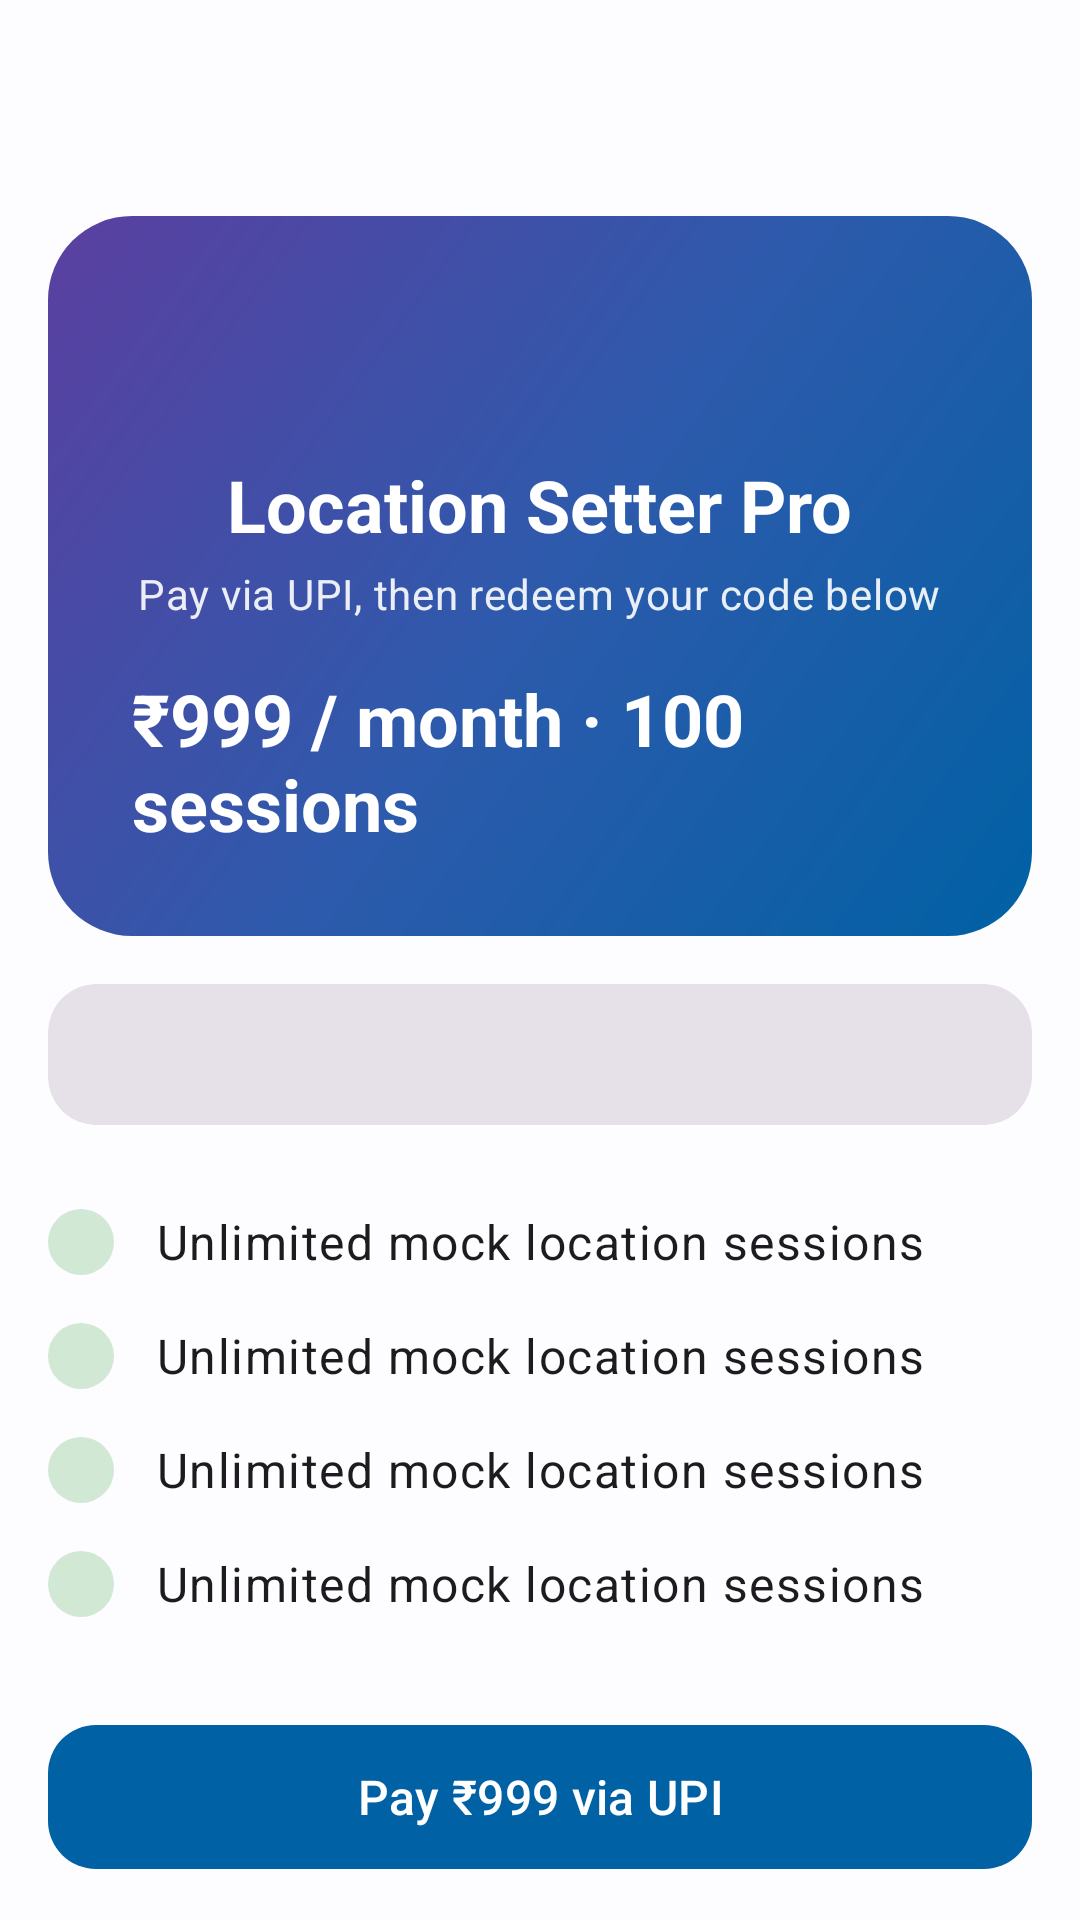

Layout XML and referenced resources for this Android screen:
<!-- AndroidManifest.xml: application theme Theme.LocationSetter -->
<!-- res/layout/fragment_license.xml -->
<?xml version="1.0" encoding="utf-8"?>
<androidx.coordinatorlayout.widget.CoordinatorLayout xmlns:android="http://schemas.android.com/apk/res/android"
    xmlns:app="http://schemas.android.com/apk/res-auto"
    xmlns:tools="http://schemas.android.com/tools"
    android:layout_width="match_parent"
    android:layout_height="match_parent">

    <androidx.core.widget.NestedScrollView
        android:layout_width="match_parent"
        android:layout_height="match_parent">

        <LinearLayout
            android:layout_width="match_parent"
            android:layout_height="wrap_content"
            android:orientation="vertical"
            android:paddingBottom="32dp">

            <com.google.android.material.appbar.MaterialToolbar
                android:id="@+id/toolbar"
                android:layout_width="match_parent"
                android:layout_height="?attr/actionBarSize"
                app:navigationIcon="@drawable/ic_close" />

            <FrameLayout
                android:layout_width="match_parent"
                android:layout_height="wrap_content"
                android:layout_marginHorizontal="16dp"
                android:layout_marginTop="8dp"
                android:background="@drawable/bg_license_hero"
                android:padding="28dp">

                <LinearLayout
                    android:layout_width="match_parent"
                    android:layout_height="wrap_content"
                    android:gravity="center_horizontal"
                    android:orientation="vertical">

                    <ImageView
                        android:layout_width="40dp"
                        android:layout_height="40dp"
                        android:contentDescription="@null"
                        android:src="@drawable/ic_star" />

                    <TextView
                        android:layout_width="wrap_content"
                        android:layout_height="wrap_content"
                        android:layout_marginTop="12dp"
                        android:text="@string/license_title"
                        android:textAppearance="?attr/textAppearanceHeadlineSmall"
                        android:textColor="#FFFFFF"
                        android:textStyle="bold" />

                    <TextView
                        android:layout_width="wrap_content"
                        android:layout_height="wrap_content"
                        android:layout_marginTop="4dp"
                        android:text="@string/license_tagline"
                        android:textAppearance="?attr/textAppearanceBodyMedium"
                        android:textColor="#E6FFFFFF" />

                    <TextView
                        android:layout_width="wrap_content"
                        android:layout_height="wrap_content"
                        android:layout_marginTop="16dp"
                        android:text="@string/license_price"
                        android:textAppearance="?attr/textAppearanceHeadlineSmall"
                        android:textColor="#FFFFFF"
                        android:textStyle="bold" />
                </LinearLayout>
            </FrameLayout>

            <com.google.android.material.card.MaterialCardView
                android:id="@+id/status_card"
                style="@style/Widget.Material3.CardView.Filled"
                android:layout_width="match_parent"
                android:layout_height="wrap_content"
                android:layout_marginHorizontal="16dp"
                android:layout_marginTop="16dp"
                app:cardCornerRadius="16dp">

                <TextView
                    android:id="@+id/status_text"
                    android:layout_width="match_parent"
                    android:layout_height="wrap_content"
                    android:gravity="center"
                    android:padding="14dp"
                    android:textAppearance="?attr/textAppearanceLabelLarge"
                    tools:text="2 free session(s) remaining" />
            </com.google.android.material.card.MaterialCardView>

            <LinearLayout
                android:layout_width="match_parent"
                android:layout_height="wrap_content"
                android:layout_marginHorizontal="16dp"
                android:layout_marginTop="20dp"
                android:orientation="vertical">

                <include layout="@layout/item_license_benefit" android:id="@+id/benefit_1" />
                <include layout="@layout/item_license_benefit" android:id="@+id/benefit_2" />
                <include layout="@layout/item_license_benefit" android:id="@+id/benefit_3" />
                <include layout="@layout/item_license_benefit" android:id="@+id/benefit_4" />
            </LinearLayout>

            <com.google.android.material.button.MaterialButton
                android:id="@+id/pay_upi_button"
                android:layout_width="match_parent"
                android:layout_height="56dp"
                android:layout_marginHorizontal="16dp"
                android:layout_marginTop="24dp"
                android:text="@string/pay_via_upi_button"
                android:textSize="16sp"
                app:cornerRadius="16dp"
                app:icon="@drawable/ic_star"
                app:iconGravity="textStart" />

            <com.google.android.material.button.MaterialButton
                android:id="@+id/contact_button"
                style="@style/Widget.Material3.Button.TonalButton"
                android:layout_width="match_parent"
                android:layout_height="wrap_content"
                android:layout_marginHorizontal="16dp"
                android:layout_marginTop="10dp"
                android:text="@string/contact_after_payment_button" />

            <TextView
                android:layout_width="match_parent"
                android:layout_height="wrap_content"
                android:layout_marginHorizontal="16dp"
                android:layout_marginTop="28dp"
                android:text="@string/license_redeem_section_title"
                android:textAppearance="?attr/textAppearanceTitleMedium" />

            <com.google.android.material.textfield.TextInputLayout
                android:id="@+id/license_input_layout"
                style="@style/Widget.Material3.TextInputLayout.OutlinedBox"
                android:layout_width="match_parent"
                android:layout_height="wrap_content"
                android:layout_marginHorizontal="16dp"
                android:layout_marginTop="12dp"
                android:hint="@string/license_redeem_hint">

                <com.google.android.material.textfield.TextInputEditText
                    android:id="@+id/license_input"
                    android:layout_width="match_parent"
                    android:layout_height="wrap_content"
                    android:inputType="textVisiblePassword"
                    android:maxLines="1" />
            </com.google.android.material.textfield.TextInputLayout>

            <com.google.android.material.button.MaterialButton
                android:id="@+id/activate_button"
                style="@style/Widget.Material3.Button.TonalButton"
                android:layout_width="match_parent"
                android:layout_height="wrap_content"
                android:layout_marginHorizontal="16dp"
                android:layout_marginTop="12dp"
                android:text="@string/license_activate_button" />

            <com.google.android.material.button.MaterialButton
                android:id="@+id/verify_button"
                style="@style/Widget.Material3.Button.TextButton"
                android:layout_width="match_parent"
                android:layout_height="wrap_content"
                android:layout_marginHorizontal="16dp"
                android:layout_marginTop="4dp"
                android:text="@string/license_refresh_button"
                android:visibility="gone"
                tools:visibility="visible" />

        </LinearLayout>
    </androidx.core.widget.NestedScrollView>

    <com.google.android.material.progressindicator.CircularProgressIndicator
        android:id="@+id/loading_indicator"
        android:layout_width="wrap_content"
        android:layout_height="wrap_content"
        android:layout_gravity="center"
        android:indeterminate="true"
        android:visibility="gone"
        tools:visibility="visible" />

</androidx.coordinatorlayout.widget.CoordinatorLayout>
<!-- res/layout/item_license_benefit.xml (included above) -->
<?xml version="1.0" encoding="utf-8"?>
<LinearLayout xmlns:android="http://schemas.android.com/apk/res/android"
    xmlns:app="http://schemas.android.com/apk/res-auto"
    xmlns:tools="http://schemas.android.com/tools"
    android:layout_width="match_parent"
    android:layout_height="wrap_content"
    android:gravity="center_vertical"
    android:orientation="horizontal"
    android:paddingVertical="8dp">

    <ImageView
        android:id="@+id/icon"
        android:layout_width="22dp"
        android:layout_height="22dp"
        android:background="@drawable/bg_status_chip_running"
        android:contentDescription="@null"
        android:padding="3dp"
        android:src="@drawable/ic_check_small"
        app:tint="@color/status_running_fg" />

    <TextView
        android:id="@+id/text"
        android:layout_width="0dp"
        android:layout_height="wrap_content"
        android:layout_marginStart="14dp"
        android:layout_weight="1"
        android:textAppearance="?attr/textAppearanceBodyLarge"
        tools:text="Unlimited mock location sessions" />

</LinearLayout>
<!-- resources referenced by this layout -->
<resources>
  <color name="status_running_fg">#0F5132</color>
  <!-- drawable bg_license_hero (drawable) -->
  <?xml version="1.0" encoding="utf-8"?>
  <shape xmlns:android="http://schemas.android.com/apk/res/android" android:shape="rectangle">
      <corners android:radius="28dp" />
      <gradient
          android:angle="135"
          android:startColor="#0061A4"
          android:centerColor="#2E5AAC"
          android:endColor="#5B3FA0" />
  </shape>
  <!-- drawable bg_status_chip_running (drawable) -->
  <?xml version="1.0" encoding="utf-8"?>
  <shape xmlns:android="http://schemas.android.com/apk/res/android" android:shape="rectangle">
      <solid android:color="@color/status_running_bg" />
      <corners android:radius="16dp" />
  </shape>
  <string name="contact_after_payment_button">Contact us after paying for your code</string>
  <string name="license_activate_button">Redeem</string>
  <string name="license_price">₹999 / month · 100 sessions</string>
  <string name="license_redeem_hint">Enter your code</string>
  <string name="license_redeem_section_title">Have a code?</string>
  <string name="license_refresh_button">Refresh status</string>
  <string name="license_tagline">Pay via UPI, then redeem your code below</string>
  <string name="license_title">Location Setter Pro</string>
  <string name="pay_via_upi_button">Pay ₹999 via UPI</string>
  <style name="Theme.LocationSetter" parent="Theme.Material3.DayNight.NoActionBar">
          <item name="colorPrimary">@color/md_primary</item>
          <item name="colorOnPrimary">@color/md_on_primary</item>
          <item name="colorPrimaryContainer">@color/md_primary_container</item>
          <item name="colorOnPrimaryContainer">@color/md_on_primary_container</item>
  
          <item name="colorSecondary">@color/md_secondary</item>
          <item name="colorOnSecondary">@color/md_on_secondary</item>
          <item name="colorSecondaryContainer">@color/md_secondary_container</item>
          <item name="colorOnSecondaryContainer">@color/md_on_secondary_container</item>
  
          <item name="colorError">@color/md_error</item>
          <item name="colorOnError">@color/md_on_error</item>
          <item name="colorErrorContainer">@color/md_error_container</item>
          <item name="colorOnErrorContainer">@color/md_on_error_container</item>
  
          <item name="android:colorBackground">@color/md_background</item>
          <item name="colorOnBackground">@color/md_on_background</item>
          <item name="colorSurface">@color/md_surface</item>
          <item name="colorOnSurface">@color/md_on_surface</item>
          <item name="colorSurfaceVariant">@color/md_surface_variant</item>
          <item name="colorOnSurfaceVariant">@color/md_on_surface_variant</item>
  
          <item name="colorOutline">@color/md_outline</item>
          <item name="colorOutlineVariant">@color/md_outline_variant</item>
  
          <item name="android:statusBarColor">@android:color/transparent</item>
      </style>
  <color name="status_running_bg">#D1E8D5</color>
  <color name="md_primary">#0061A4</color>
  <color name="md_on_primary">#FFFFFF</color>
  <color name="md_primary_container">#D1E4FF</color>
  <color name="md_on_primary_container">#001D36</color>
  <color name="md_secondary">#535F70</color>
  <color name="md_on_secondary">#FFFFFF</color>
  <color name="md_secondary_container">#D7E3F7</color>
  <color name="md_on_secondary_container">#101C2B</color>
  <color name="md_error">#BA1A1A</color>
  <color name="md_on_error">#FFFFFF</color>
  <color name="md_error_container">#FFDAD6</color>
  <color name="md_on_error_container">#410002</color>
  <color name="md_background">#FDFCFF</color>
  <color name="md_on_background">#1A1C1E</color>
  <color name="md_surface">#FDFCFF</color>
  <color name="md_on_surface">#1A1C1E</color>
  <color name="md_surface_variant">#DFE2EB</color>
  <color name="md_on_surface_variant">#43474E</color>
  <color name="md_outline">#73777F</color>
  <color name="md_outline_variant">#C3C7CF</color>
</resources>
